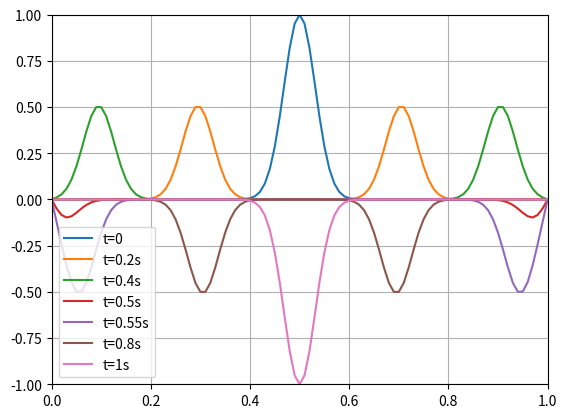

Recreate this plot in Python.
""""
Group 6
[redacted]
[redacted]
[redacted]
"""
import matplotlib.pyplot as plt
import numpy as np

dx = 0.01
dt = 0.01
nx = int(1/dx)
nt = int(1/dt)

uu = np.zeros(nx+1) 
u0 = np.zeros(nx+1)
u1 = np.zeros(nx+1)
du = np.zeros(nx+1)

nilai_x = np.linspace(0,1,nx+1)
x2 =  (nilai_x - 0.5)**2 / (2*pow(10,-3))
uu = np.exp(-x2)


uu[0] = 0
uu[nx] = 0


u0 = uu
u_akhir = np.zeros((nt+1, nx+1))
u_akhir[0,:] = uu 

for it in range(1,nt,1):
    for ix in range(1,nx,1):
        du[ix] = ((uu[ix-1] - 2*uu[ix] + uu[ix+1])/pow(dx,2))
    u1 = ((dt**2) * du) + (2*uu) - u0
    u1[0] = 0
    u1[nx] = 0
    u0, uu = uu, u1
    u_akhir[it, :] = u1

plt.plot(nilai_x, u_akhir[0,:], label='t=0')
plt.plot(nilai_x, u_akhir[20,:], label='t=0.2s')
plt.plot(nilai_x, u_akhir[40,:], label='t=0.4s')
plt.plot(nilai_x, u_akhir[50,:], label='t=0.5s')
plt.plot(nilai_x, u_akhir[55,:], label='t=0.55s')
plt.plot(nilai_x, u_akhir[80,:], label='t=0.8s')
plt.plot(nilai_x, u_akhir[99,:], label='t=1s')
plt.grid()
plt.ylim(-1, 1)
plt.xlim(0,1)
plt.legend()
plt.show()